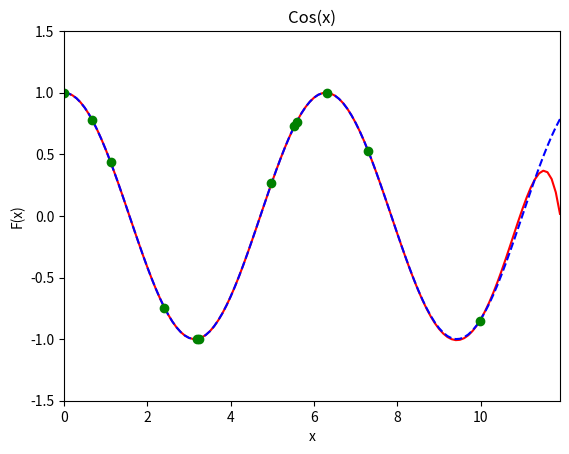

Write Python code to recreate this figure.
from math import *
import random
import matplotlib as mpl
import matplotlib.pyplot as plt


xs = []
cos_vals = []

x = 0.0

def f(x):
    return cos(x)

for i in range (12):
    x = i*(1-0.5*random.random())
    cos_vals += [f(x)]
    xs += [x]


x_list = xs
y_list = cos_vals
N = len(x_list)

def c_k(x, N, k, x_list):
    c = 1.0
    for i in range (N):
        if i != k:
            c *= (x - float(x_list[i]))/(float(x_list[k]) - float(x_list[i]))
    return c

def L(x, N, x_list, y_list):
    l = 0
    for i in range (N):
        l += float(c_k(x, N, i, x_list))*float(y_list[i])
    return l

xs_interpol = []
cos_vals_interpol = []

x = 0.0

for i in range (120):
    x = i/10
    cos_vals_interpol += [L(x, N, x_list, y_list)]
    xs_interpol += [x]


xs_real = []
cos_vals_real = []

for i in range (120):
    x = i/10
    cos_vals_real += [f(x)]
    xs_real += [x]


dpi = 80
fig = plt.figure(dpi=dpi, figsize=(512 / dpi, 384 / dpi))
mpl.rcParams.update({'font.size': 10})

plt.axis([0, 12, -1.5, 1.5])

plt.title('Cos(x)')
plt.xlabel('x')
plt.ylabel('F(x)')

plt.xlim(0, max(xs_interpol))

plt.plot(xs_interpol, cos_vals_interpol, color='red', linestyle='solid',
         label='cos(x)')
plt.plot(xs_real, cos_vals_real, color='blue', linestyle='dashed',
         label='cos(x)')
plt.plot(xs, cos_vals, 'go')
plt.show()


error = 0
for i in range (ceil(max(xs)*10)):
    error += (cos_vals_interpol[i]-cos_vals_real[i])**2
error = sqrt(error/ceil(max(xs)*10))
print(error)
